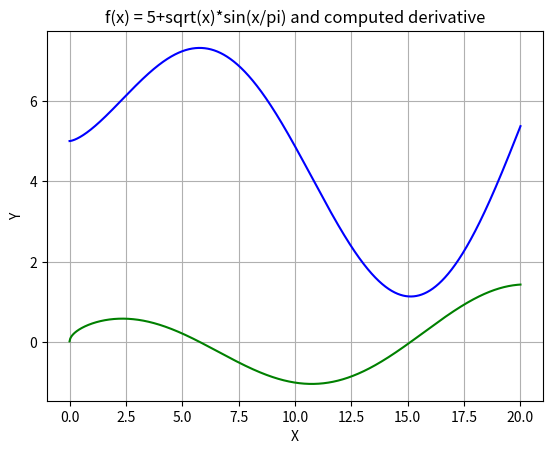

Python code for this plot:
#import
import matplotlib.pyplot as plt
import numpy as np

#config
a = 0
b = 20
n = 10000

plt.title("f(x) = 5+sqrt(x)*sin(x/pi) and computed derivative")
plt.grid(axis = "both")
plt.xlabel("X")
plt.ylabel("Y")
plt.xticks([0, 2.5, 5, 7.5,10,12.5,15,17.5, 20]) 
plt.yticks([0, 2, 4, 6])

#data
x = []
y1 = []
y2 = []

for i in range(0, n+1):
    x.append(float((((b-a) / (n)) * i)))
    y1.append(float(5+(np.sqrt(x[i])*np.sin(x[i]/np.pi))))

y2 = np.gradient(y1, x)

#draw
plt.plot(x, y1 ,color="blue")
plt.plot(x, y2, color="green")
plt.show()

#Copyright © 2025 AbramSoft. All rights reserved.